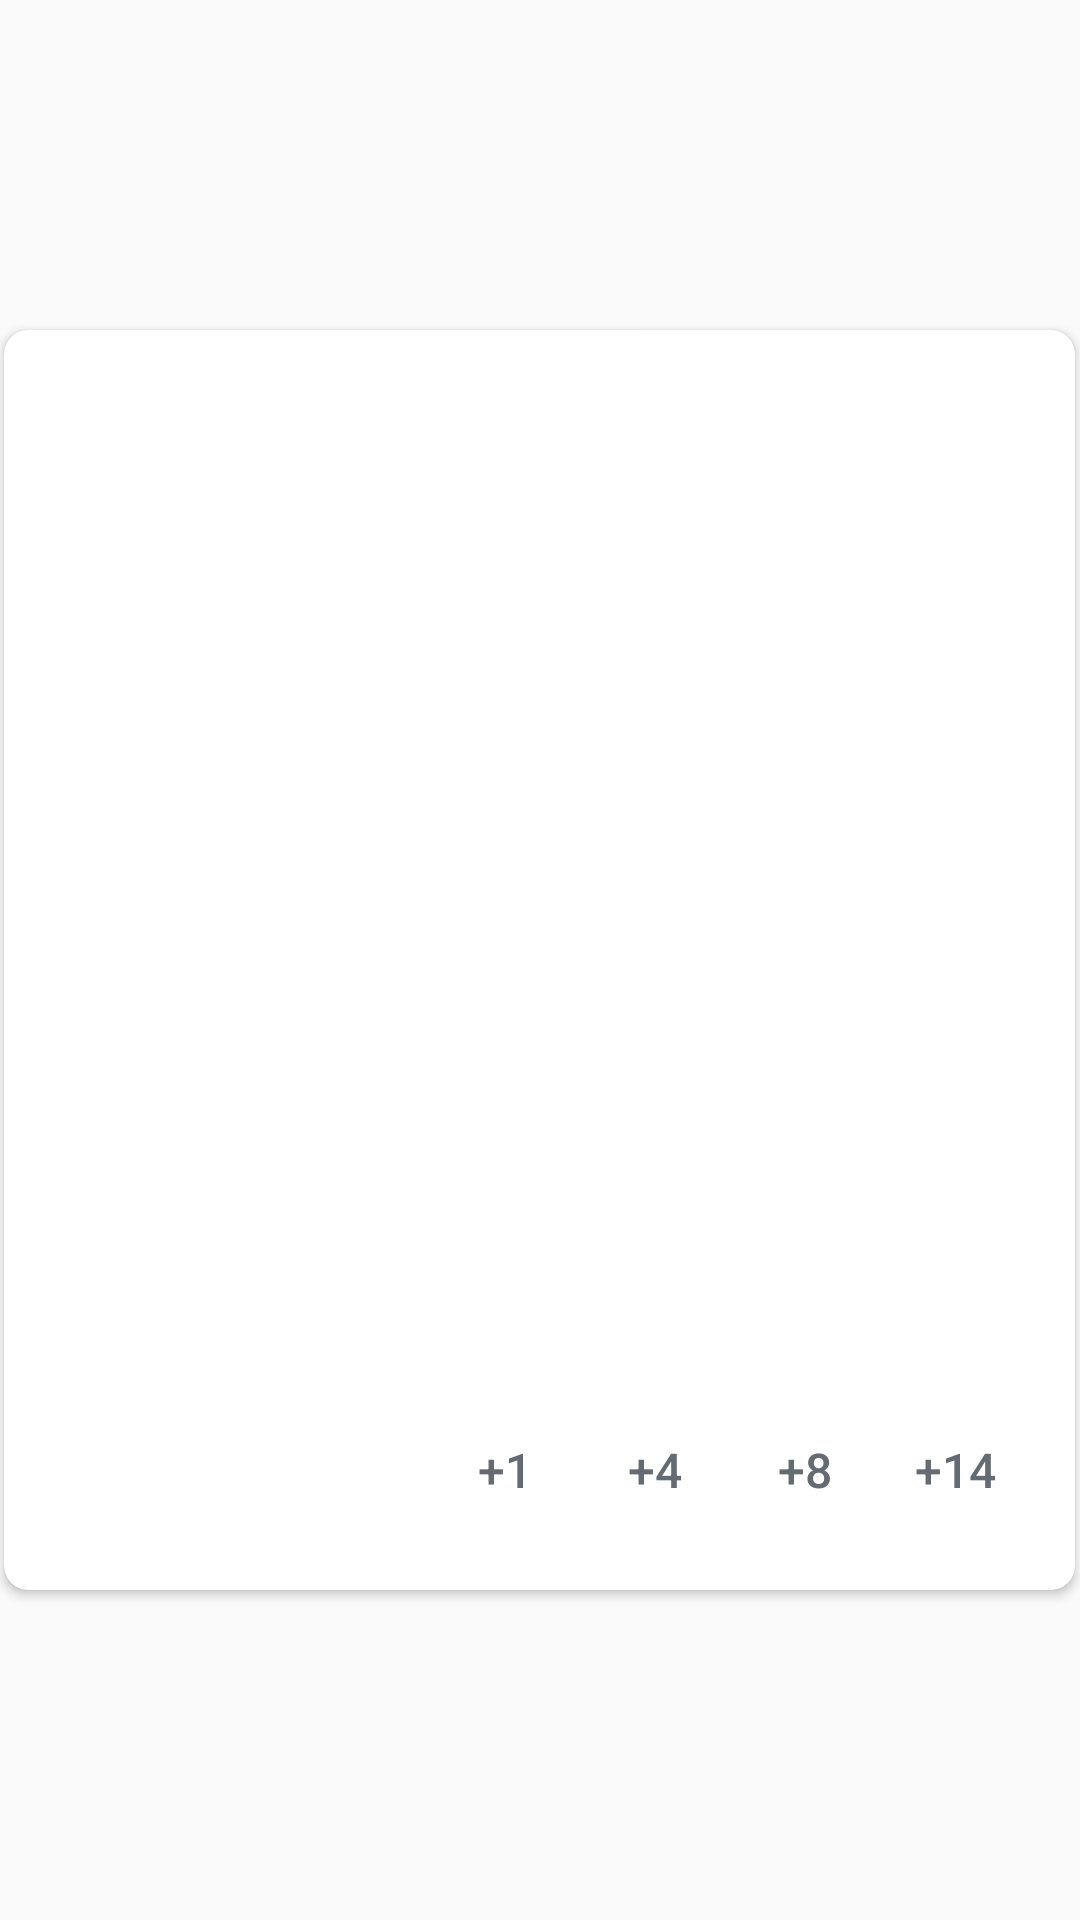

Produce the Android XML layout that renders to this screen, including the resource entries it uses.
<!-- AndroidManifest.xml: application theme AppTheme -->
<!-- res/layout/card.xml -->
<?xml version="1.0" encoding="utf-8"?>
<RelativeLayout xmlns:android="http://schemas.android.com/apk/res/android"
    xmlns:app="http://schemas.android.com/apk/res-auto"
    xmlns:tools="http://schemas.android.com/tools"
    android:layout_height="match_parent"
    android:layout_width="match_parent"
    android:layout_margin="100dp">

    <android.support.v7.widget.CardView
        android:id="@+id/cardView"
        android:layout_width="wrap_content"
        android:layout_height="wrap_content"
        android:layout_centerInParent="true"
        android:layout_gravity="center_vertical"
        android:padding="20dp"
        app:cardCornerRadius="8dp">

        <RelativeLayout
            android:layout_width="wrap_content"
            android:layout_height="wrap_content"
            android:padding="15dp">

            <GridView
                android:id="@+id/grid_view"
                android:layout_width="327dp"
                android:layout_height="330dp"
                android:layout_marginBottom="10dp"
                android:gravity="start"
                android:numColumns="7">

            </GridView>

            <ImageButton
                android:id="@+id/garbage_button"
                android:layout_width="wrap_content"
                android:layout_height="wrap_content"
                android:layout_below="@id/grid_view"
                android:layout_marginStart="5dp"
                android:layout_marginLeft="5dp"
                android:layout_marginTop="5dp"
                android:layout_marginEnd="5dp"
                android:layout_marginRight="5dp"
                android:layout_marginBottom="5dp"
                android:background="#ffffff"
                android:tint="#656B72"
                android:paddingRight="15dp"
                app:srcCompat="@drawable/garbage" />

            <ImageButton
                android:id="@+id/dices_button"
                android:layout_width="wrap_content"
                android:layout_height="wrap_content"
                android:layout_below="@id/grid_view"
                android:layout_margin="5dp"
                android:tint="#656B72"
                android:layout_toRightOf="@id/garbage_button"
                android:background="#ffffff"
                app:srcCompat="@drawable/dices" />

            <Button
                android:id="@+id/plus_1_button"
                android:layout_width="40dp"
                android:layout_height="40dp"
                android:layout_below="@id/grid_view"
                android:layout_marginStart="5dp"
                android:layout_marginLeft="5dp"
                android:layout_marginTop="5dp"
                android:layout_marginEnd="5dp"
                android:layout_marginRight="5dp"
                android:layout_marginBottom="5dp"
                android:layout_toLeftOf="@id/plus_4_button"
                android:background="#ffffff"
                android:stateListAnimator="@null"
                android:text="+1"
                android:textColor="#656B72"
                android:textSize="16dp"
                android:textStyle="normal" />

            <Button
                android:id="@+id/plus_4_button"
                android:layout_width="40dp"
                android:layout_height="40dp"
                android:layout_below="@id/grid_view"
                android:layout_marginStart="5dp"
                android:layout_marginLeft="5dp"
                android:layout_marginTop="5dp"
                android:layout_marginEnd="5dp"
                android:layout_marginRight="5dp"
                android:layout_marginBottom="5dp"
                android:layout_toLeftOf="@id/plus_8_button"
                android:background="#ffffff"
                android:stateListAnimator="@null"
                android:text="+4"
                android:textColor="#656B72"
                android:textSize="16dp"
                android:textStyle="normal" />

            <Button
                android:id="@+id/plus_8_button"
                android:layout_width="40dp"
                android:layout_height="40dp"
                android:layout_below="@id/grid_view"
                android:layout_marginStart="5dp"
                android:layout_marginLeft="5dp"
                android:layout_marginTop="5dp"
                android:layout_marginEnd="5dp"
                android:layout_marginRight="5dp"
                android:layout_marginBottom="5dp"
                android:layout_toLeftOf="@id/plus_14_button"
                android:background="#ffffff"
                android:stateListAnimator="@null"
                android:text="+8"
                android:textColor="#656B72"
                android:textSize="16dp"
                android:textStyle="normal"
                />

            <Button
                android:id="@+id/plus_14_button"
                android:layout_width="40dp"
                android:layout_height="40dp"
                android:layout_below="@id/grid_view"
                android:layout_alignRight="@id/grid_view"
                android:layout_alignParentRight="false"
                android:layout_marginStart="5dp"
                android:layout_marginLeft="5dp"
                android:layout_marginTop="5dp"
                android:layout_marginEnd="5dp"
                android:layout_marginRight="5dp"
                android:layout_marginBottom="5dp"
                android:background="#ffffff"
                android:stateListAnimator="@null"
                android:text="+14"
                android:textColor="#656B72"
                android:textSize="16dp"
                android:textStyle="normal" />

        </RelativeLayout>
    </android.support.v7.widget.CardView>

</RelativeLayout>
<!-- resources referenced by this layout -->
<resources>
  <style name="AppTheme" parent="Theme.AppCompat.Light.DarkActionBar">
          
          <item name="colorPrimary">@color/light_yellow</item>
          <item name="colorAccent">@color/red</item>
      </style>
  <color name="light_yellow">#f7dc16</color>
  <color name="red">#d22321</color>
</resources>
